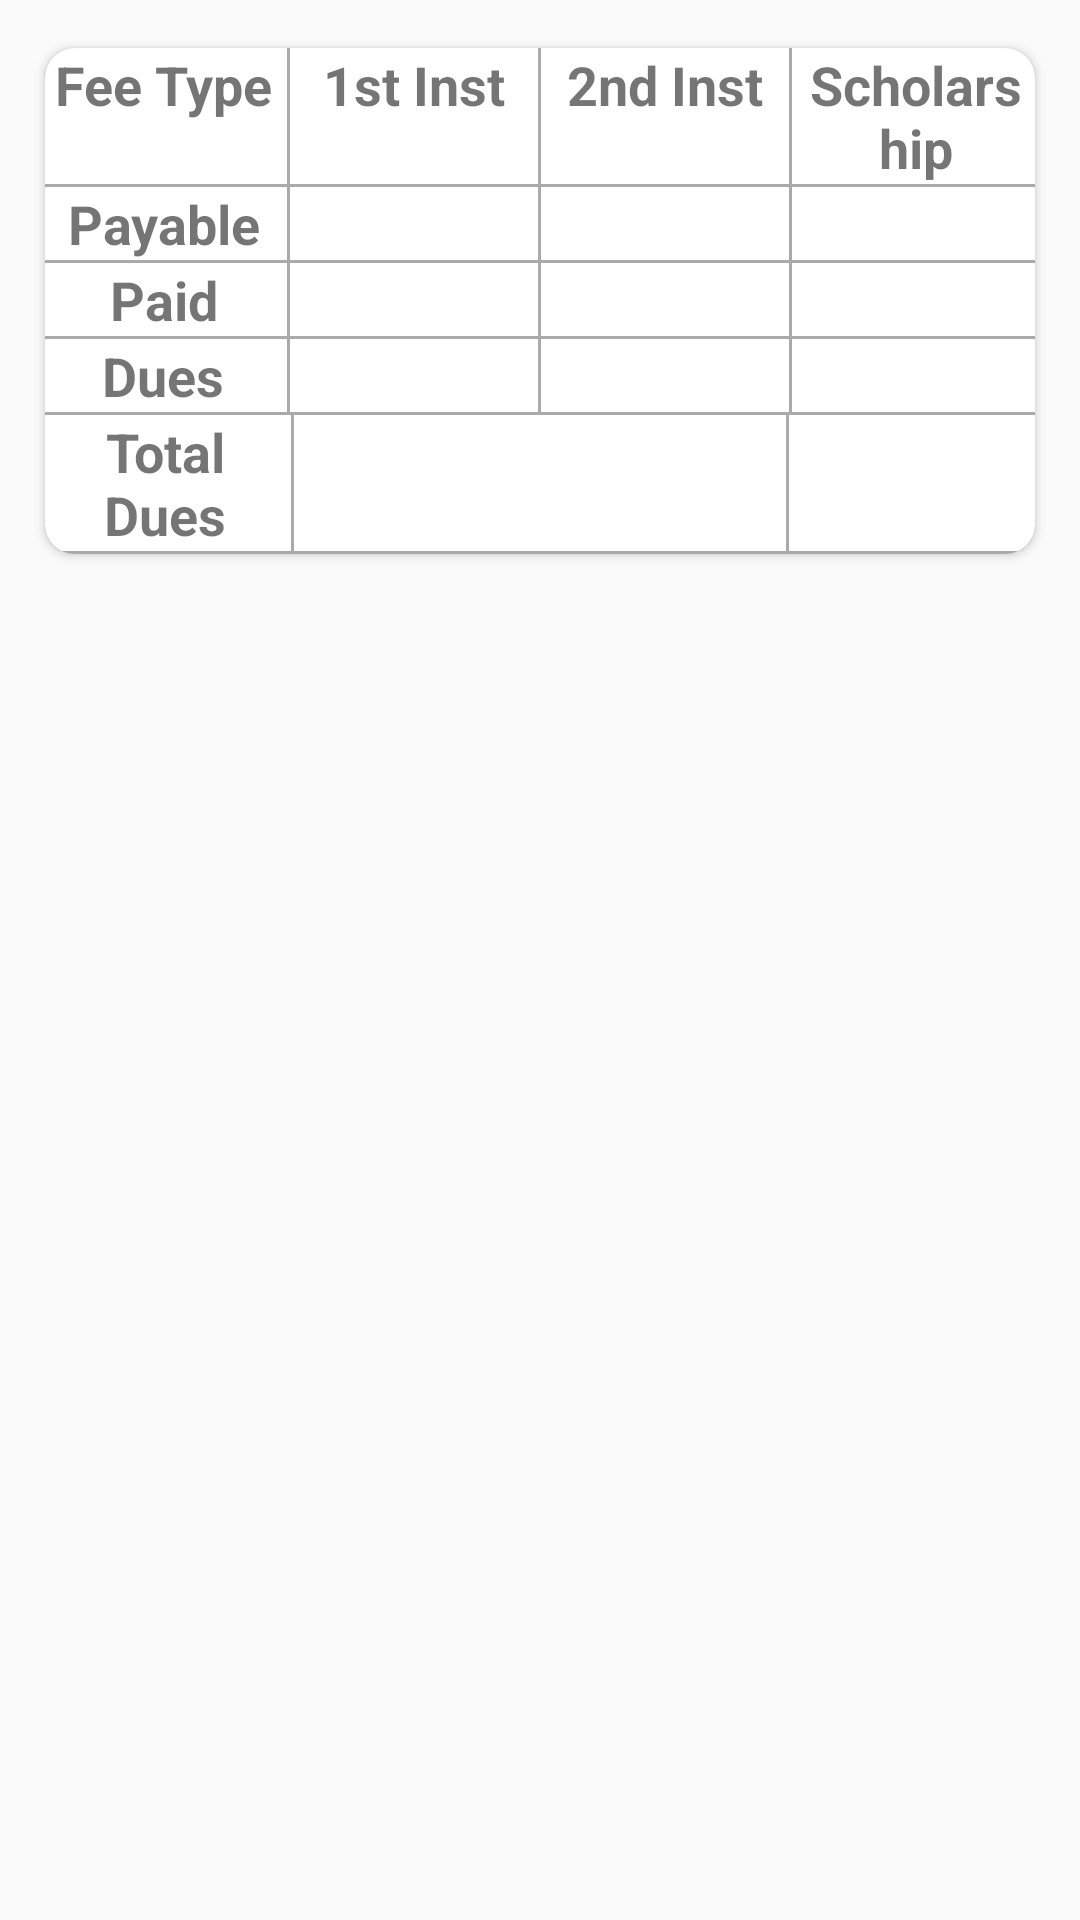

Android layout source for this screen:
<!-- AndroidManifest.xml: application theme AppTheme -->
<!-- res/layout/fragment_fee_status.xml -->
<?xml version="1.0" encoding="utf-8"?>
<LinearLayout xmlns:android="http://schemas.android.com/apk/res/android"
    xmlns:tools="http://schemas.android.com/tools"
    xmlns:app="http://schemas.android.com/apk/res-auto"
    android:layout_width="match_parent"
    android:layout_height="match_parent"
    android:background="@color/startBackground"
    android:orientation="vertical"
    tools:context=".FeeStatusFragment">

    <android.support.v7.widget.CardView
        android:layout_width="match_parent"
        android:layout_height="wrap_content"
        android:layout_marginStart="10dp"
        android:layout_marginTop="10dp"
        android:layout_marginEnd="10dp"
        android:elevation="8dp"
        app:cardCornerRadius="10dp"
        app:cardUseCompatPadding="true">

        <LinearLayout
            android:layout_width="match_parent"
            android:layout_height="match_parent"
            android:orientation="vertical">

            <LinearLayout
                android:layout_width="match_parent"
                android:layout_height="wrap_content"
                android:orientation="horizontal">

                <TextView
                    style="@style/heading_style_small"
                    android:layout_width="0dp"
                    android:layout_height="wrap_content"
                    android:layout_weight="1"
                    android:text="@string/fee_type" />

                <View style="@style/tbl_rt_border" />

                <TextView
                    style="@style/heading_style_small"
                    android:layout_width="0dp"
                    android:layout_height="wrap_content"
                    android:layout_weight="1"
                    android:text="@string/first_inst" />

                <View style="@style/tbl_rt_border" />

                <TextView
                    style="@style/heading_style_small"
                    android:layout_width="0dp"
                    android:layout_height="wrap_content"
                    android:layout_weight="1"
                    android:text="@string/second_inst" />

                <View style="@style/tbl_rt_border" />

                <TextView
                    style="@style/heading_style_small"
                    android:layout_width="0dp"
                    android:layout_height="wrap_content"
                    android:layout_weight="1"
                    android:text="@string/scholarship" />
            </LinearLayout>

            <View
                android:layout_width="match_parent"
                android:layout_height="1dp"
                android:background="@android:color/darker_gray" />

            <LinearLayout
                android:layout_width="match_parent"
                android:layout_height="wrap_content"
                android:orientation="horizontal">

                <TextView
                    style="@style/heading_style_small"
                    android:layout_width="0dp"
                    android:layout_height="wrap_content"
                    android:layout_weight="1"
                    android:text="@string/payable" />

                <View style="@style/tbl_rt_border" />

                <TextView
                    android:id="@+id/first_inst_payable_TV"
                    style="@style/detail_style"
                    android:layout_width="0dp"
                    android:layout_height="wrap_content"
                    android:layout_weight="1"
                    android:gravity="center"
                    tools:text="@string/payable" />

                <View style="@style/tbl_rt_border" />

                <TextView
                    android:id="@+id/second_inst_payable_TV"
                    style="@style/detail_style"
                    android:layout_width="0dp"
                    android:layout_height="wrap_content"
                    android:layout_weight="1"
                    android:gravity="center"
                    tools:text="@string/payable" />

                <View style="@style/tbl_rt_border" />

                <TextView
                    android:id="@+id/scholarship_TV"
                    style="@style/detail_style"
                    android:layout_width="0dp"
                    android:layout_height="wrap_content"
                    android:layout_weight="1"
                    android:gravity="center"
                    tools:text="@string/scholarship" />
            </LinearLayout>

            <View
                android:layout_width="match_parent"
                android:layout_height="1dp"
                android:background="@android:color/darker_gray" />

            <LinearLayout
                android:layout_width="match_parent"
                android:layout_height="wrap_content"
                android:orientation="horizontal">

                <TextView
                    style="@style/heading_style_small"
                    android:layout_width="0dp"
                    android:layout_height="wrap_content"
                    android:layout_weight="1"
                    android:text="@string/paid" />

                <View style="@style/tbl_rt_border" />

                <TextView
                    android:id="@+id/first_inst_paid_TV"
                    style="@style/detail_style"
                    android:layout_width="0dp"
                    android:layout_height="wrap_content"
                    android:layout_weight="1"
                    android:gravity="center"
                    tools:text="@string/paid" />

                <View style="@style/tbl_rt_border" />

                <TextView
                    android:id="@+id/second_inst_paid_TV"
                    style="@style/detail_style"
                    android:layout_width="0dp"
                    android:layout_height="wrap_content"
                    android:layout_weight="1"
                    android:gravity="center"
                    tools:text="@string/paid" />

                <View style="@style/tbl_rt_border" />

                <TextView
                    style="@style/detail_style"
                    android:layout_width="0dp"
                    android:layout_height="wrap_content"
                    android:layout_weight="1"
                    android:gravity="center"
                    tools:text="@string/scholarship" />
            </LinearLayout>

            <View
                android:layout_width="match_parent"
                android:layout_height="1dp"
                android:background="@android:color/darker_gray" />

            <LinearLayout
                android:layout_width="match_parent"
                android:layout_height="wrap_content"
                android:orientation="horizontal">

                <TextView
                    style="@style/heading_style_small"
                    android:layout_width="0dp"
                    android:layout_height="wrap_content"
                    android:layout_weight="1"
                    android:text="@string/dues" />

                <View style="@style/tbl_rt_border" />

                <TextView
                    android:id="@+id/first_inst_dues_TV"
                    style="@style/detail_style"
                    android:layout_width="0dp"
                    android:layout_height="wrap_content"
                    android:layout_weight="1"
                    android:gravity="center"
                    tools:text="@string/dues" />

                <View style="@style/tbl_rt_border" />

                <TextView
                    android:id="@+id/second_inst_dues_TV"
                    style="@style/detail_style"
                    android:layout_width="0dp"
                    android:layout_height="wrap_content"
                    android:layout_weight="1"
                    android:gravity="center"
                    tools:text="@string/dues" />

                <View style="@style/tbl_rt_border" />

                <TextView
                    style="@style/detail_style"
                    android:layout_width="0dp"
                    android:layout_height="wrap_content"
                    android:layout_weight="1"
                    android:gravity="center"
                    tools:text="@string/scholarship" />
            </LinearLayout>

            <View
                android:layout_width="match_parent"
                android:layout_height="1dp"
                android:background="@android:color/darker_gray" />

            <LinearLayout
                android:layout_width="match_parent"
                android:layout_height="wrap_content"
                android:orientation="horizontal">

                <TextView
                    style="@style/heading_style_small"
                    android:layout_width="0dp"
                    android:layout_height="wrap_content"
                    android:layout_weight="1"
                    android:text="@string/total_dues" />

                <View style="@style/tbl_rt_border" />

                <TextView
                    android:id="@+id/total_dues_TV"
                    style="@style/detail_style"
                    android:layout_width="0dp"
                    android:layout_height="wrap_content"
                    android:layout_weight="2"
                    android:gravity="center"
                    tools:text="@string/total_dues" />

                <View style="@style/tbl_rt_border" />

                <TextView
                    style="@style/detail_style"
                    android:layout_width="0dp"
                    android:layout_height="wrap_content"
                    android:layout_weight="1"
                    android:gravity="center"
                    tools:text="@string/scholarship" />
            </LinearLayout>

            <View
                android:layout_width="match_parent"
                android:layout_height="1dp"
                android:background="@android:color/darker_gray" />

        </LinearLayout>

    </android.support.v7.widget.CardView>

</LinearLayout>
<!-- resources referenced by this layout -->
<resources>
  <string name="dues">Dues</string>
  <string name="fee_type">Fee Type</string>
  <string name="first_inst">1st Inst</string>
  <string name="paid">Paid</string>
  <string name="payable">Payable</string>
  <string name="scholarship">Scholarship</string>
  <string name="second_inst">2nd Inst</string>
  <string name="total_dues">Total Dues</string>
  <style name="detail_style">
          <item name="android:textColor">@color/allTextColor</item>
          <item name="android:textSize">@dimen/desc_size</item>
      </style>
  <style name="heading_style_small">
          <item name="android:textColor">@color/allTextColor</item>
          <item name="android:textSize">@dimen/desc_size</item>
          <item name="android:gravity">center</item>
          <item name="android:textStyle">bold</item>
      </style>
  <style name="tbl_rt_border">
          <item name="android:layout_width">1dp</item>
          <item name="android:layout_height">match_parent</item>
          <item name="android:layout_marginStart">2dp</item>
          <item name="android:layout_marginEnd">2dp</item>
          <item name="android:background">@android:color/darker_gray</item>
      </style>
  <style name="AppTheme" parent="Theme.AppCompat.Light.DarkActionBar">
          
          <item name="colorPrimary">@color/colorPrimary</item>
          <item name="colorPrimaryDark">@color/colorPrimaryDark</item>
          <item name="android:fontFamily">sans-serif</item>
          <item name="colorAccent">@color/colorAccent</item>
      </style>
  <dimen name="desc_size">18dp</dimen>
  <!-- not gathered from this repository: default colours our renderer supplied (Android Studio template values) -->
  <color name="colorPrimary">#FF6200EE</color>
  <color name="colorPrimaryDark">#FF3700B3</color>
  <color name="colorAccent">#FF03DAC5</color>
</resources>
